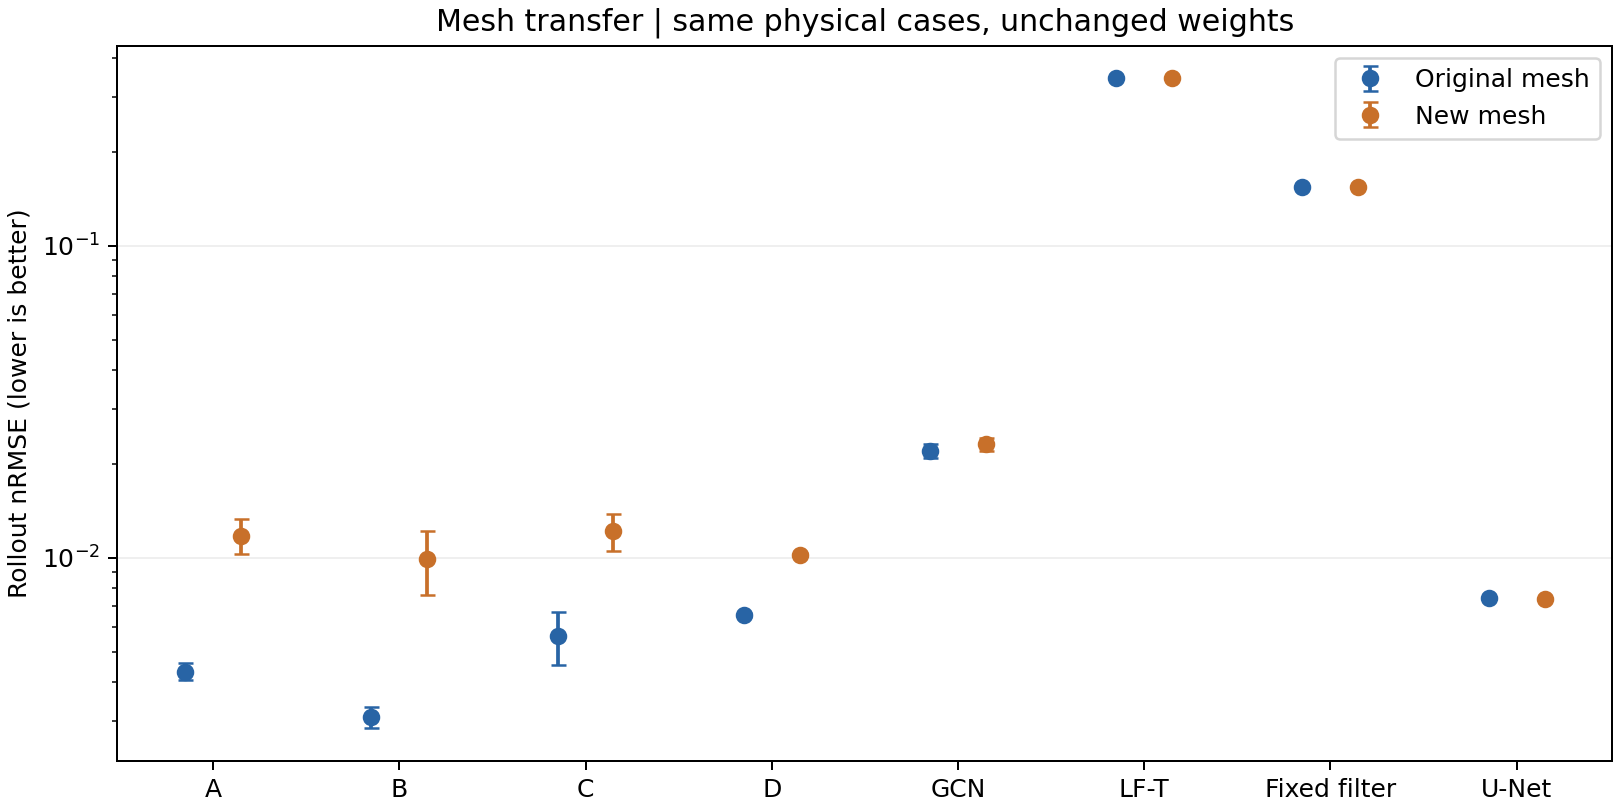

The file beside this chart, header and first rows:
model, original_nrmse, new_mesh_nrmse, ratio_of_means
A, 0.004312, 0.01178, 2.731
B, 0.003077, 0.009905, 3.219
C, 0.005609, 0.01219, 2.173
D, 0.006545, 0.01023, 1.563
GCN, 0.02204, 0.02307, 1.047
LF-T, 0.344, 0.3449, 1.003
Fixed filter, 0.1547, 0.1547, 1
U-Net, 0.007399, 0.007383, 0.9979
